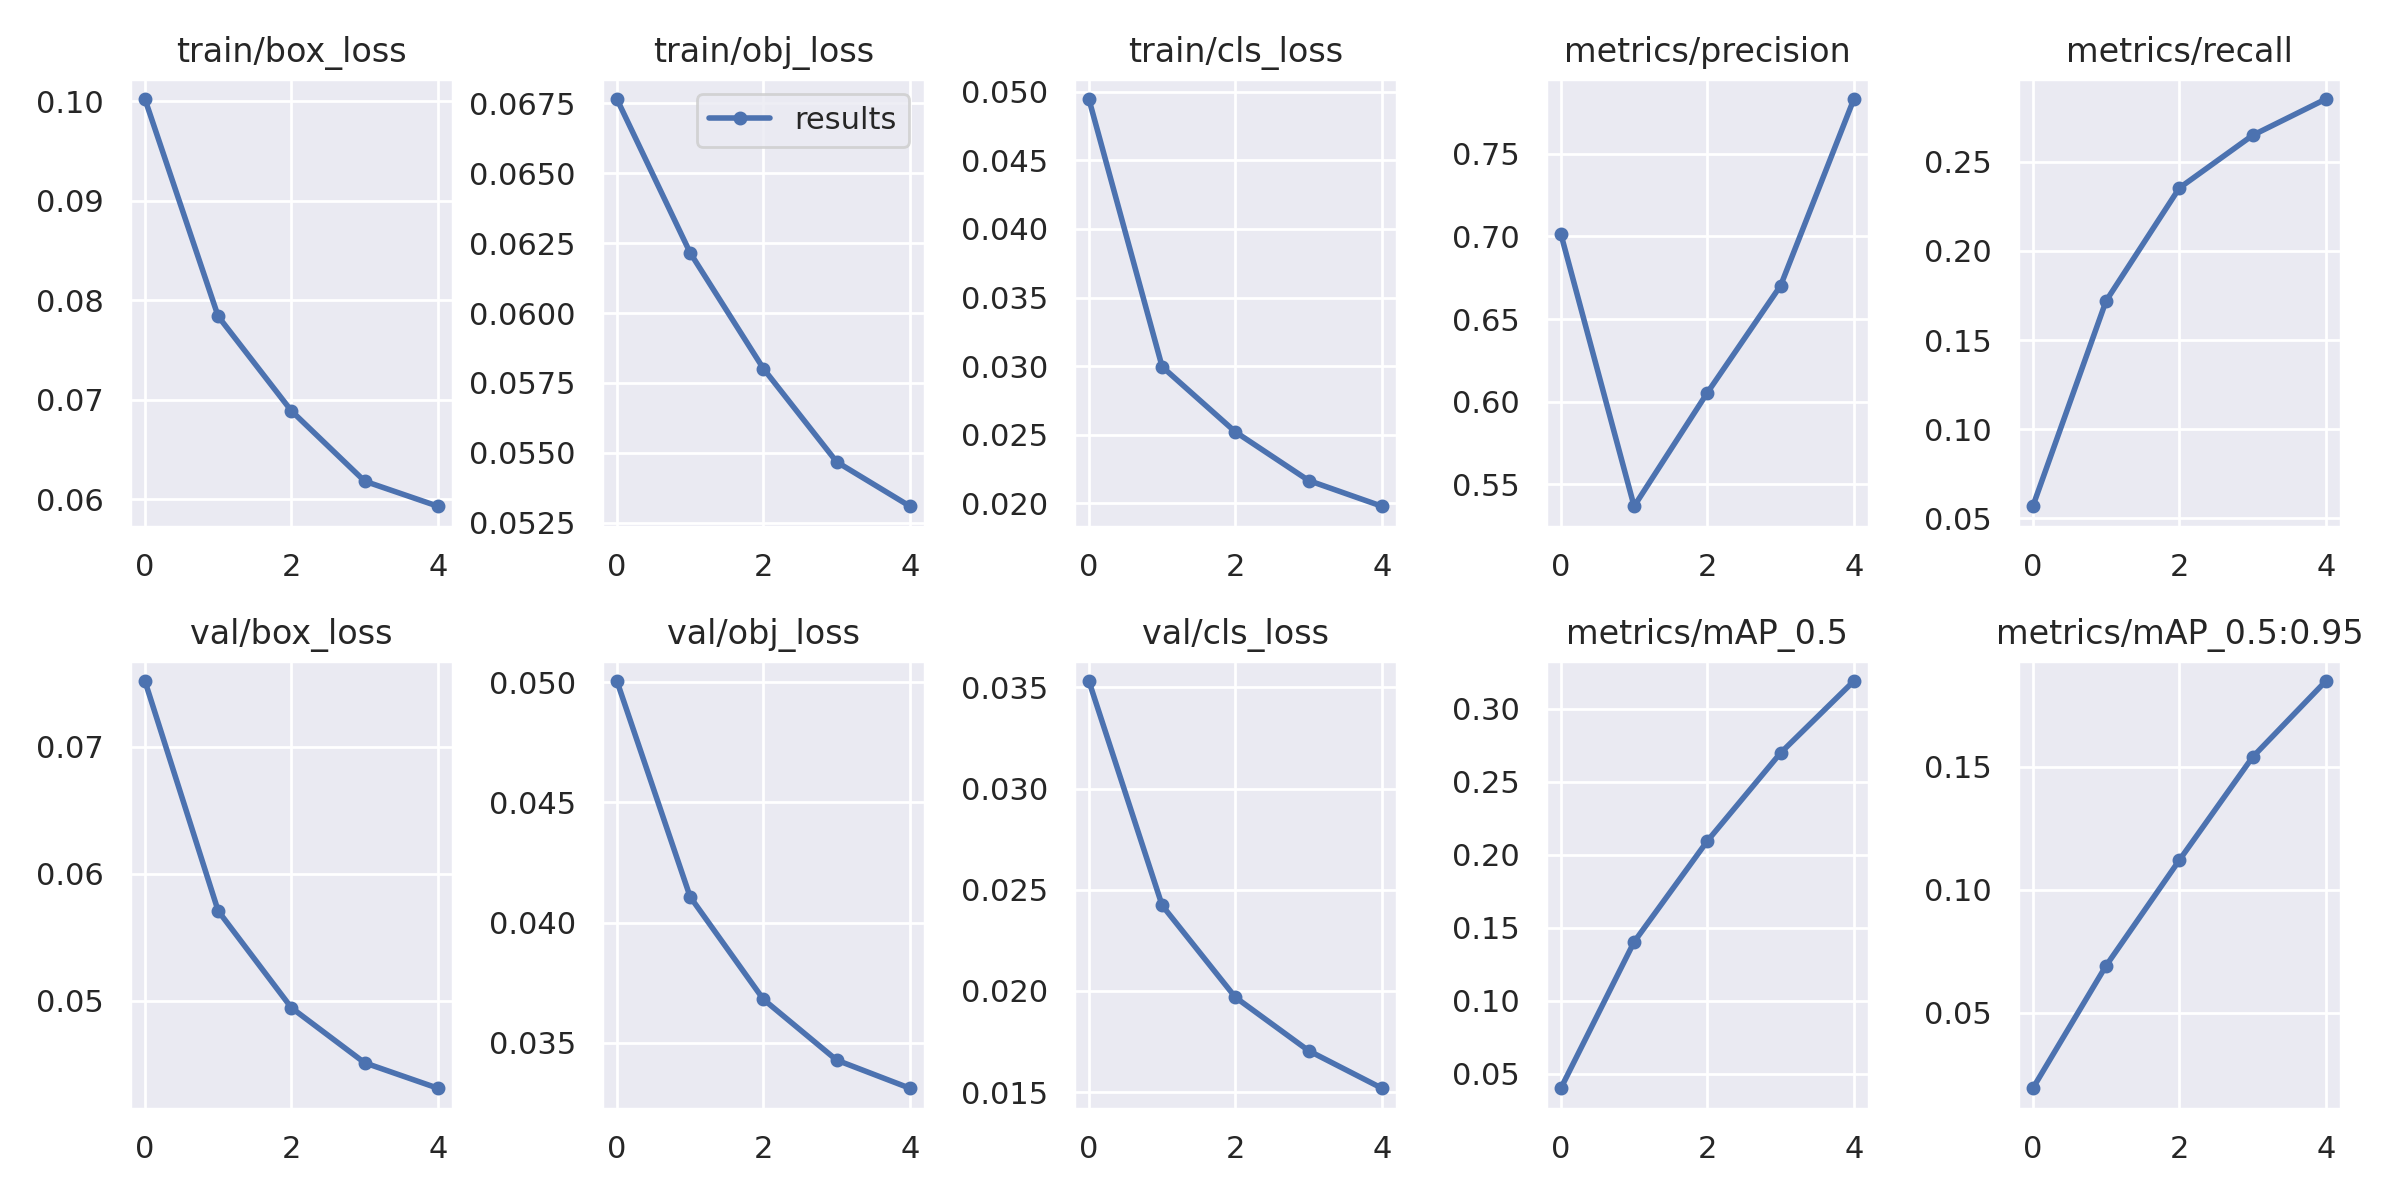

The file beside this chart, header and first rows:
epoch, train/box_loss, train/obj_loss, train/cls_loss, metrics/precision, metrics/recall, metrics/mAP_0.5, metrics/mAP_0.5:0.95, val/box_loss, val/obj_loss, val/cls_loss, x/lr0, x/lr1, x/lr2
0, 0.1002, 0.06765, 0.04947, 0.7015, 0.05681, 0.04011, 0.01924, 0.07518, 0.05004, 0.03531, 0.003332, 0.003332, 0.07001
1, 0.07839, 0.06216, 0.02996, 0.5367, 0.172, 0.1403, 0.06911, 0.05707, 0.04107, 0.02423, 0.005346, 0.005346, 0.03869
2, 0.06888, 0.05801, 0.02521, 0.6055, 0.2353, 0.2094, 0.112, 0.04944, 0.03681, 0.01968, 0.006039, 0.006039, 0.006054
3, 0.06182, 0.05468, 0.02167, 0.6702, 0.2649, 0.2697, 0.154, 0.04511, 0.03428, 0.01704, 0.00406, 0.00406, 0.00406
4, 0.0593, 0.05309, 0.01979, 0.7831, 0.2852, 0.3189, 0.1849, 0.0431, 0.03311, 0.01519, 0.00406, 0.00406, 0.00406
